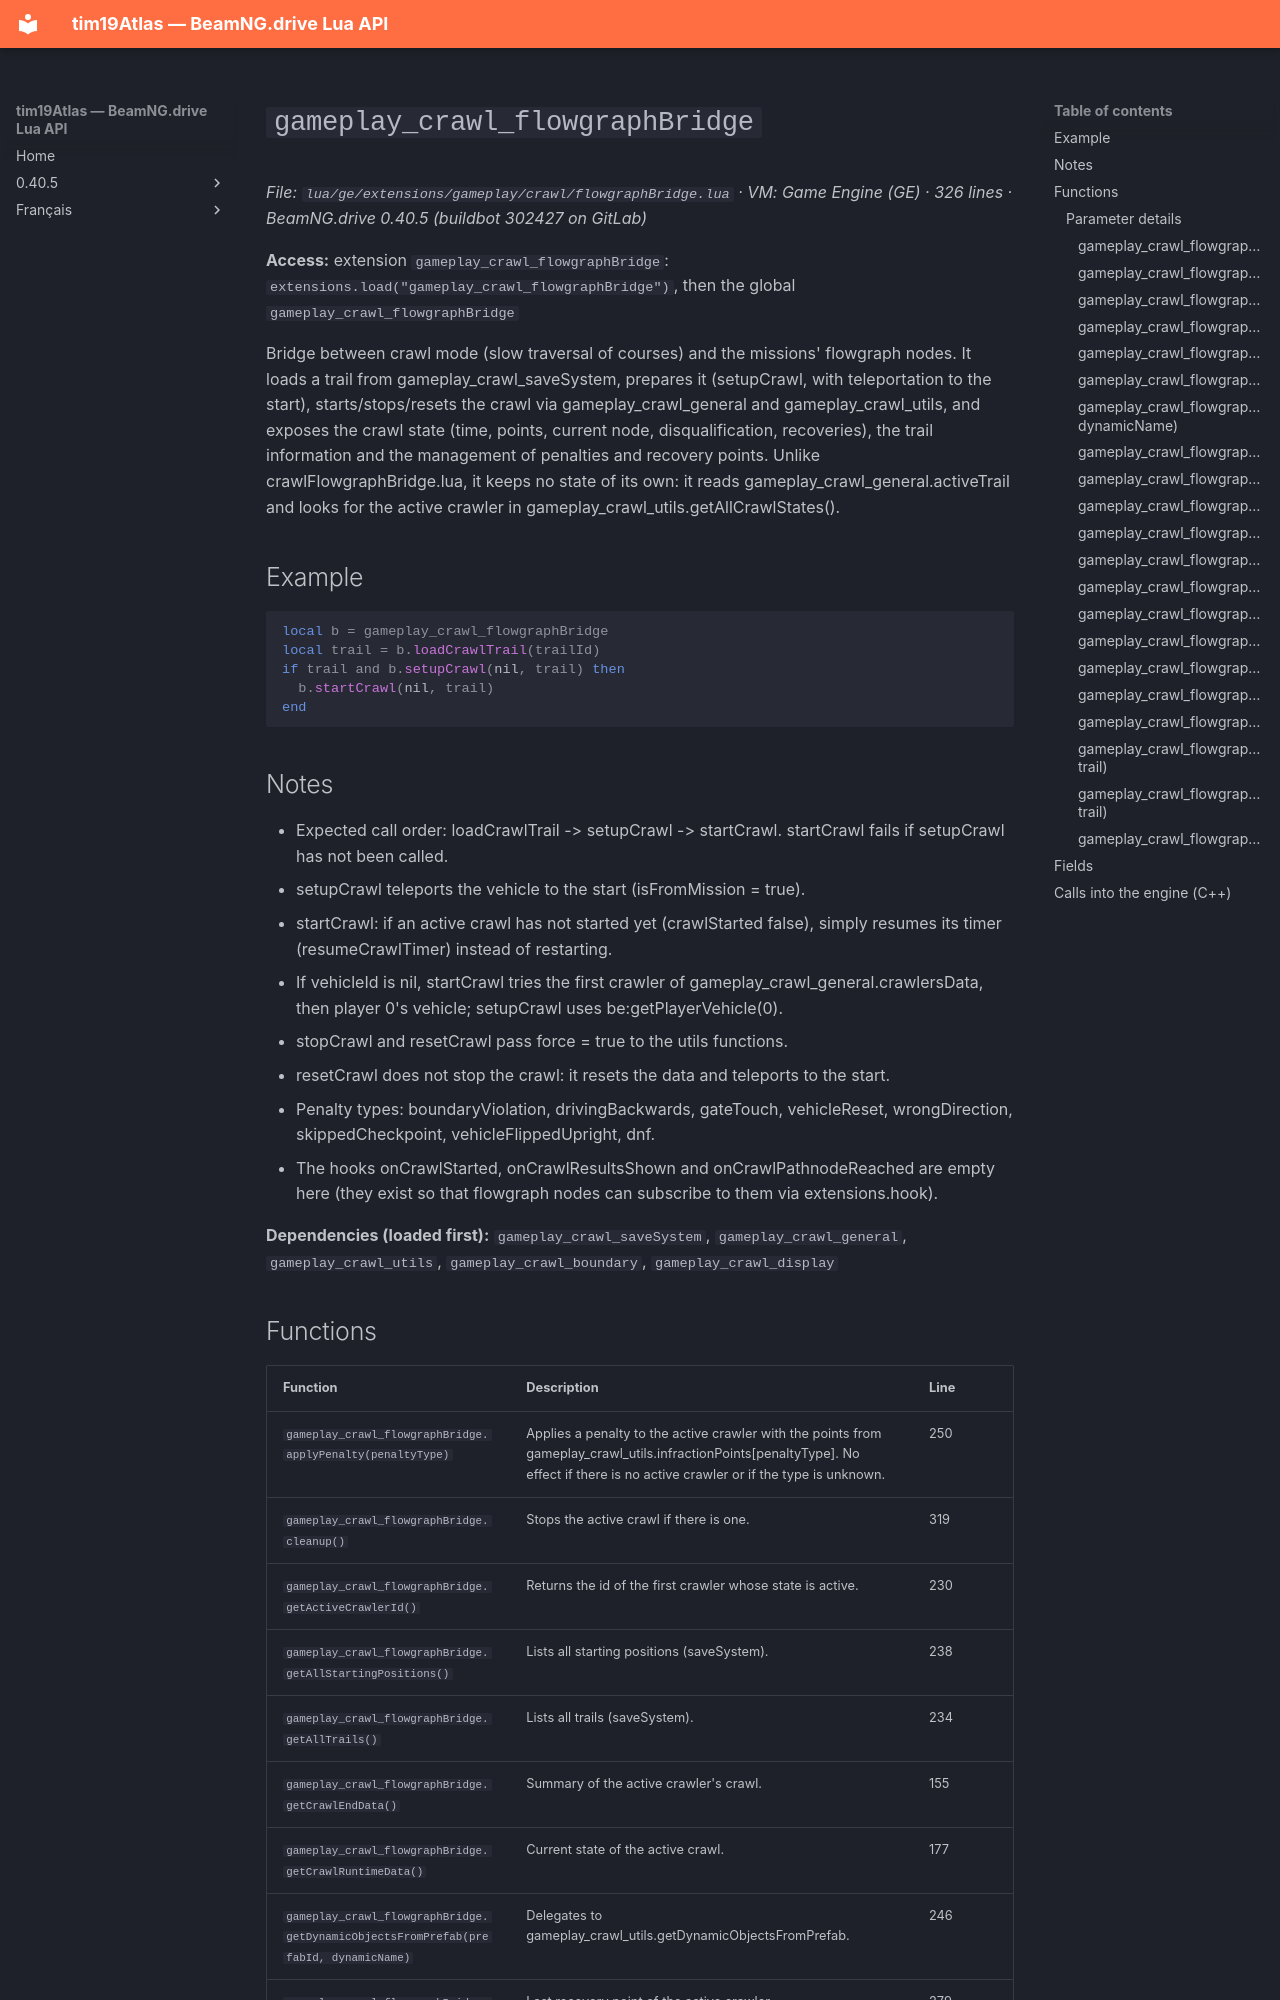

repository: Tim0219800/beamng-lua-atlas · page: 0.40.5/ge/extensions/gameplay/crawl/flowgraphBridge.html · generator: mkdocs

# `gameplay_crawl_flowgraphBridge`

*File: `lua/ge/extensions/gameplay/crawl/flowgraphBridge.lua` · VM: Game Engine (GE) · 326 lines · BeamNG.drive 0.40.5 (buildbot 302427 on GitLab)*

**Access:** extension `gameplay_crawl_flowgraphBridge`: `extensions.load("gameplay_crawl_flowgraphBridge")`, then the global `gameplay_crawl_flowgraphBridge`

Bridge between crawl mode (slow traversal of courses) and the missions' flowgraph nodes. It loads a trail from gameplay_crawl_saveSystem, prepares it (setupCrawl, with teleportation to the start), starts/stops/resets the crawl via gameplay_crawl_general and gameplay_crawl_utils, and exposes the crawl state (time, points, current node, disqualification, recoveries), the trail information and the management of penalties and recovery points. Unlike crawlFlowgraphBridge.lua, it keeps no state of its own: it reads gameplay_crawl_general.activeTrail and looks for the active crawler in gameplay_crawl_utils.getAllCrawlStates().

## Example

```lua
local b = gameplay_crawl_flowgraphBridge
local trail = b.loadCrawlTrail(trailId)
if trail and b.setupCrawl(nil, trail) then
  b.startCrawl(nil, trail)
end
```

## Notes

- Expected call order: loadCrawlTrail -> setupCrawl -> startCrawl. startCrawl fails if setupCrawl has not been called.
- setupCrawl teleports the vehicle to the start (isFromMission = true).
- startCrawl: if an active crawl has not started yet (crawlStarted false), simply resumes its timer (resumeCrawlTimer) instead of restarting.
- If vehicleId is nil, startCrawl tries the first crawler of gameplay_crawl_general.crawlersData, then player 0's vehicle; setupCrawl uses be:getPlayerVehicle(0).
- stopCrawl and resetCrawl pass force = true to the utils functions.
- resetCrawl does not stop the crawl: it resets the data and teleports to the start.
- Penalty types: boundaryViolation, drivingBackwards, gateTouch, vehicleReset, wrongDirection, skippedCheckpoint, vehicleFlippedUpright, dnf.
- The hooks onCrawlStarted, onCrawlResultsShown and onCrawlPathnodeReached are empty here (they exist so that flowgraph nodes can subscribe to them via extensions.hook).

**Dependencies (loaded first):** `gameplay_crawl_saveSystem`, `gameplay_crawl_general`, `gameplay_crawl_utils`, `gameplay_crawl_boundary`, `gameplay_crawl_display`
